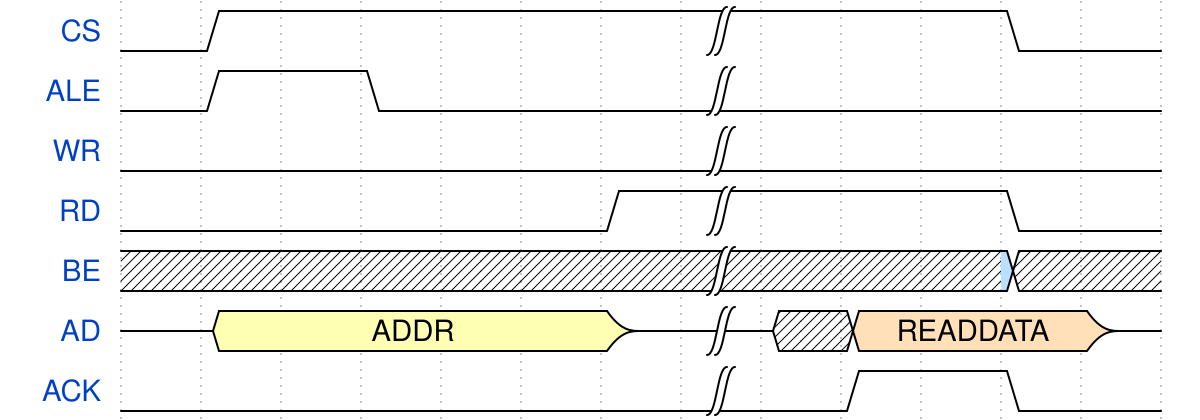

Write the WaveJSON whose rendering is this waveform diagram.

{ "signal" : [
  { "name": "CS",          "wave": "01.....|...0." },
  { "name": "ALE",         "wave": "01.0...|....." },
  { "name": "WR",          "wave": "0......|....." },
  { "name": "RD",          "wave": "0.....1|...0." },
  { "name": "BE",          "wave": "......5|...x.",    "data": ["BE"] },
  { "name": "AD",          "wave": "z3....z|x4..z",    "data": ["ADDR","READDATA"] },
  { "name": "ACK",         "wave": "0......|.1.0." }
]}